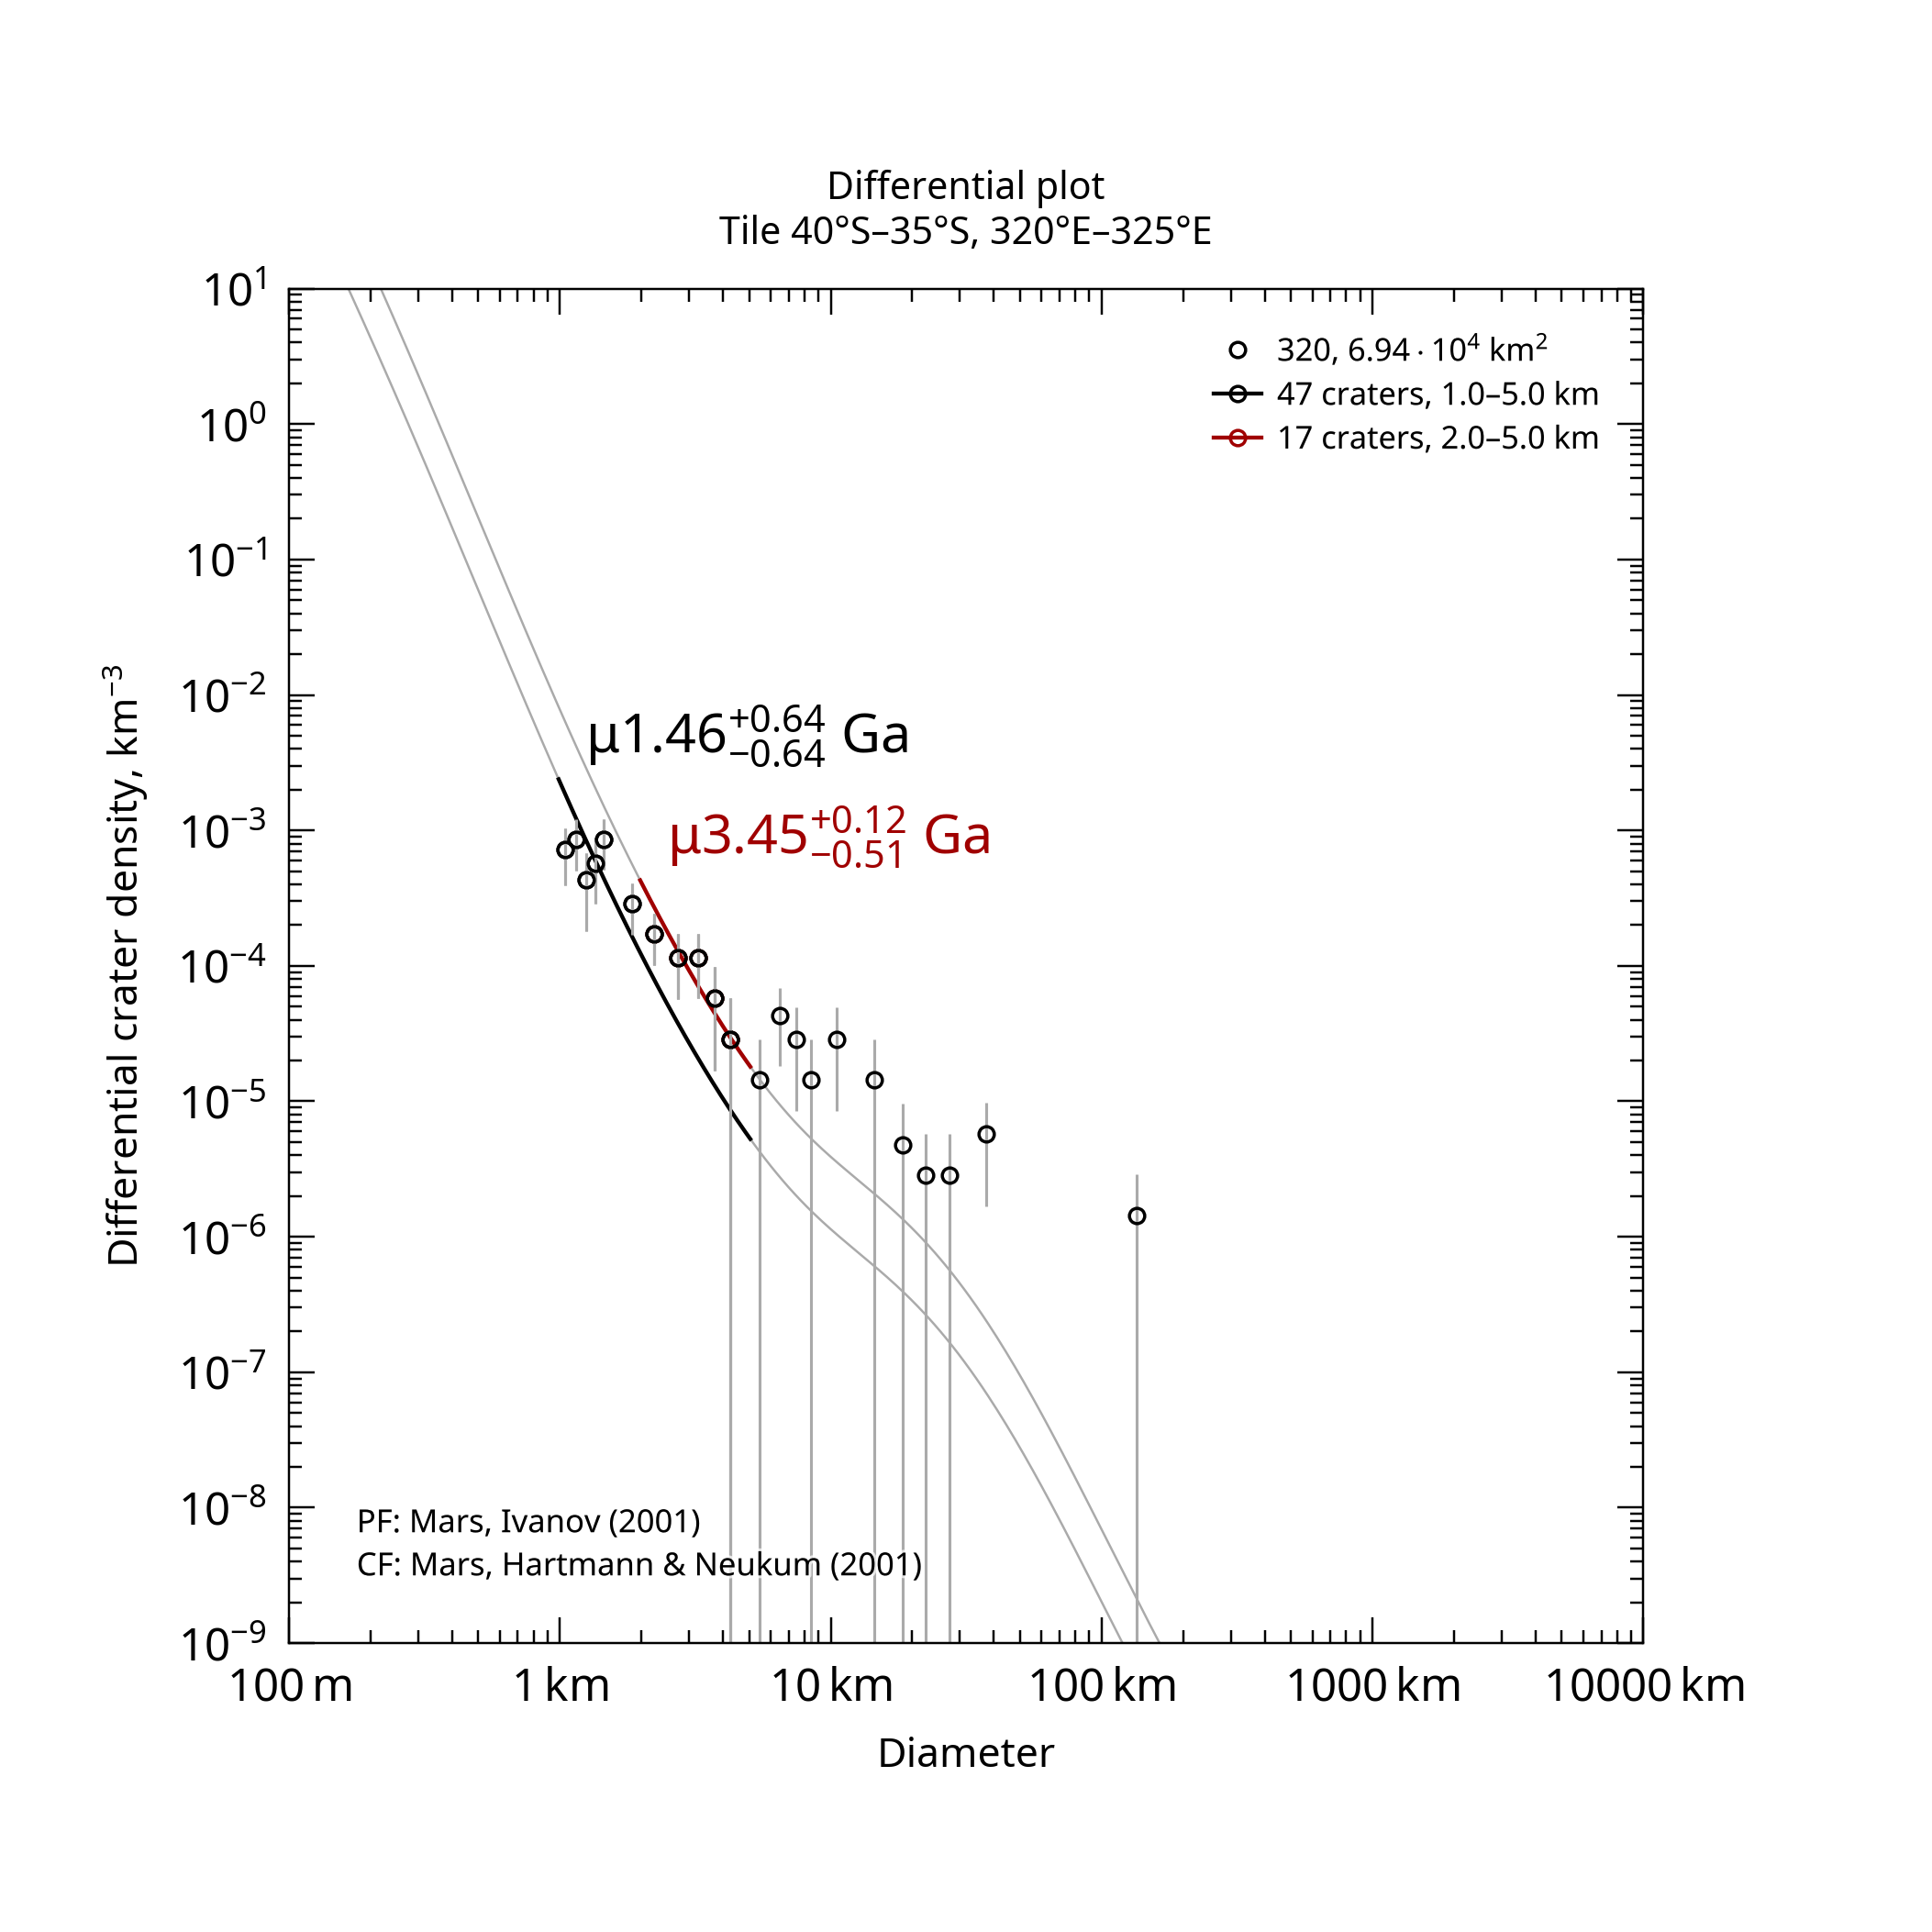

The data file committed next to this chart (first rows):
, , , , , , , , , , , , , , , , , , , , Formatted values [paste MathML into Word…
, , , , , , , , , , , , , , , , , , , , , MathML, , Latex
Name, Area, Binning, d_min, d_max, Method, Resurf, N, N_event, Age, Age-, Age+, a0, a0-, a0+, N(1), N(1)-, N(1)+, Source, , Range, Age, N(1), Age
320, 69444, pseudo-log, 1, 5, d-fit, 0, 47.0, 47, 1.46, 0.82, 2.11, -3.147, -3.398, -2.988, 7.13e-04, 4.00e-04, 1.03e-03, tiles_scc/tile_lat-40_lon+320.scc, , 1.0–5.0 km, <math xmlns="http://www.w3.org/1998/Math…, <math xmlns="http://www.w3.org/1998/Math…, $\mu1.46^{+0.64}_{-0.64}$ Ga
320, 69444, pseudo-log, 2, 5, d-fit, 0, 17.0, 17, 3.45, 2.94, 3.56, -2.613, -2.837, -2.466, 2.44e-03, 1.46e-03, 3.42e-03, tiles_scc/tile_lat-40_lon+320.scc, , 2.0–5.0 km, <math xmlns="http://www.w3.org/1998/Math…, <math xmlns="http://www.w3.org/1998/Math…, $\mu3.45^{+0.12}_{-0.51}$ Ga
